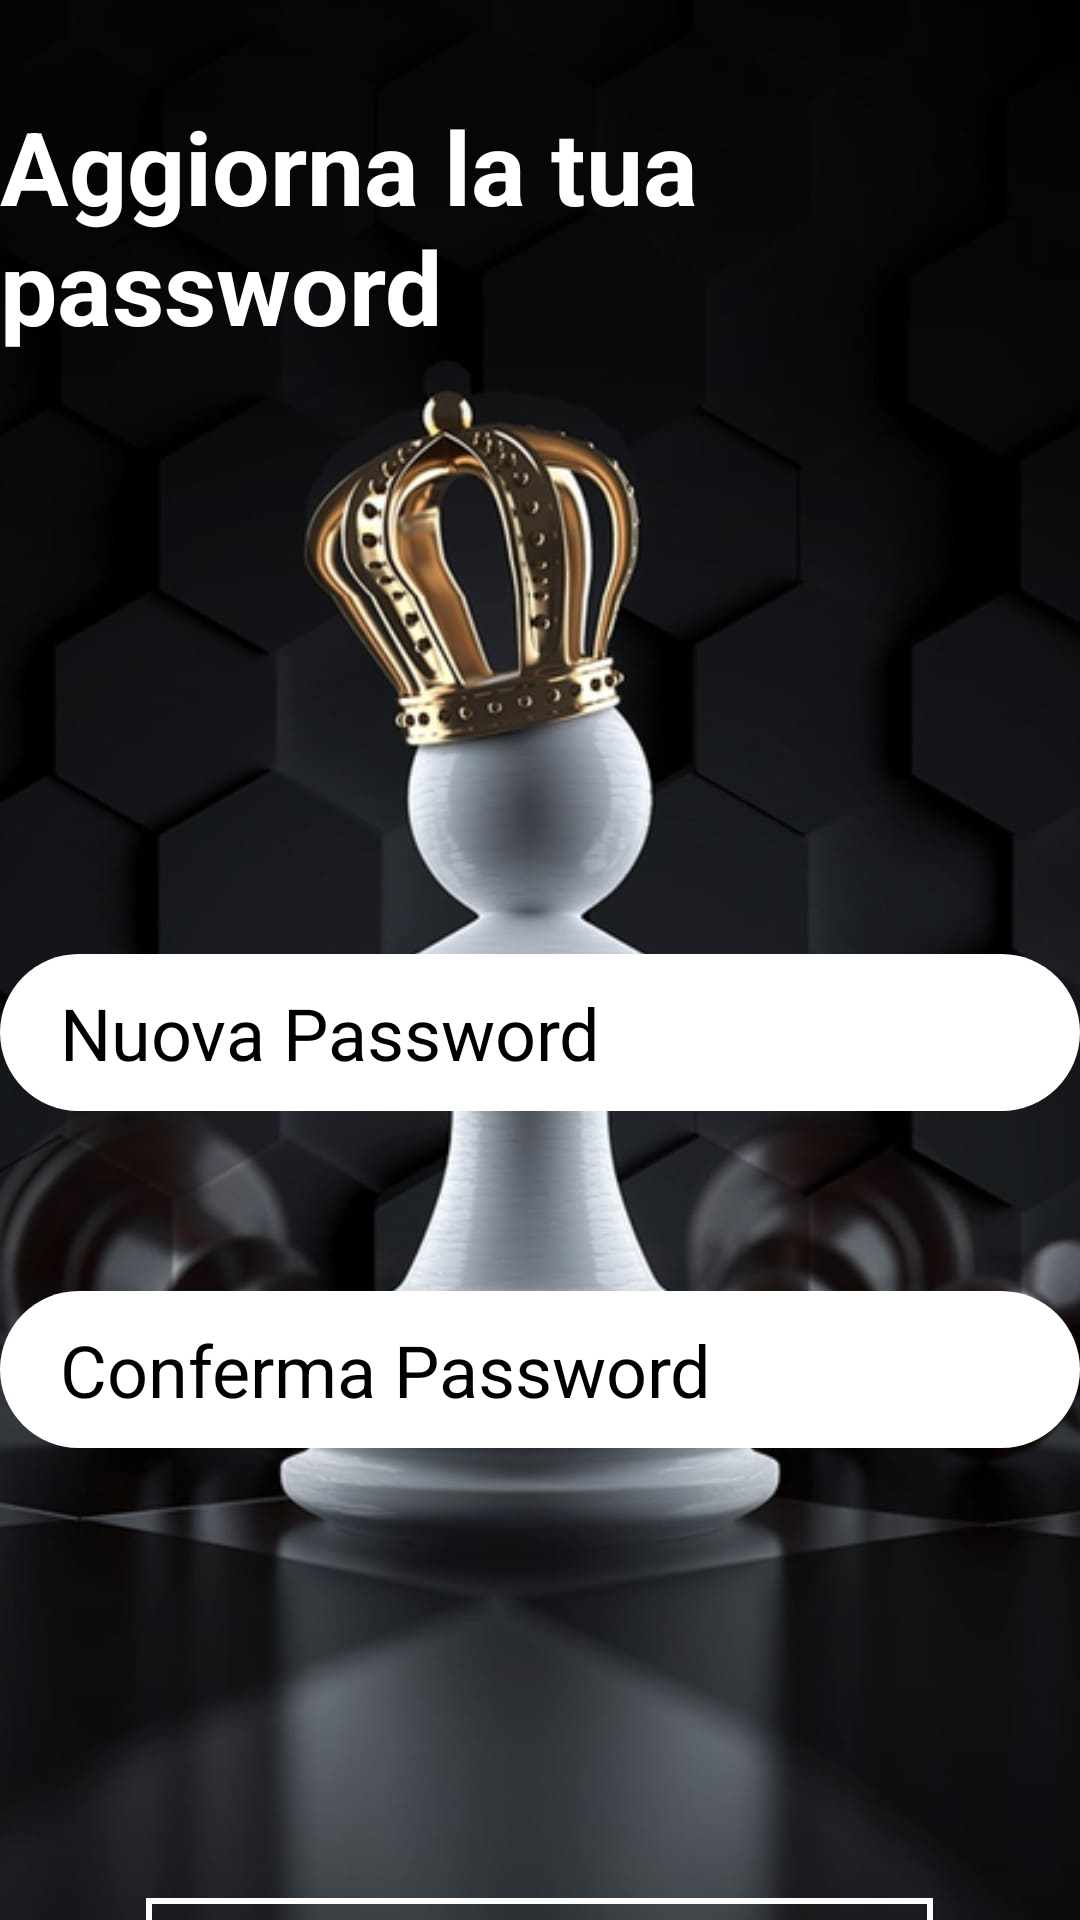

Write the Android layout XML for this screen, with the resource values it uses.
<!-- AndroidManifest.xml: application theme Theme.CircoloScacchistico -->
<!-- res/layout/activity_new_password.xml -->
<?xml version="1.0" encoding="utf-8"?>
<androidx.constraintlayout.widget.ConstraintLayout xmlns:android="http://schemas.android.com/apk/res/android"
    xmlns:app="http://schemas.android.com/apk/res-auto"
    xmlns:tools="http://schemas.android.com/tools"
    android:background="@drawable/scacchi"
    android:layout_width="match_parent"
    android:layout_height="match_parent">

    <TextView
        android:id="@+id/passTornaLogindaAggPass"
        android:layout_width="wrap_content"
        android:layout_height="wrap_content"
        android:layout_marginTop="20dp"
        android:hint="Torna al login"
        android:minHeight="48dp"
        android:onClick="FromConfermaPasswordgoToLogin"
        android:textColor="@color/colorWhite"
        android:textColorHint="@color/colorWhite"
        android:textSize="14sp"
        app:layout_constraintEnd_toEndOf="@+id/btnConfermaNuovaPassword"
        app:layout_constraintStart_toStartOf="@+id/btnConfermaNuovaPassword"
        app:layout_constraintTop_toBottomOf="@+id/btnConfermaNuovaPassword" />

    <Button
        android:id="@+id/btnConfermaNuovaPassword"
        android:layout_width="wrap_content"
        android:layout_height="wrap_content"
        android:layout_marginTop="150dp"
        android:background="@drawable/bnt_cornice_white"
        android:hint="Conferma Password"
        android:onClick="BottoneConfermaNuovaPassword"
        android:shadowColor="@color/colorWhite"
        android:text="Conferma Nuova Password"
        android:textColor="@color/colorWhite"
        android:textColorHint="@color/colorWhite"
        app:backgroundTint="@null"
        app:layout_constraintEnd_toEndOf="@+id/ConfermaNuovaPassword"
        app:layout_constraintHorizontal_bias="0.498"
        app:layout_constraintStart_toStartOf="@+id/ConfermaNuovaPassword"
        app:layout_constraintTop_toBottomOf="@+id/ConfermaNuovaPassword"
        app:rippleColor="@color/black" />

    <EditText
        android:id="@+id/ConfermaNuovaPassword"
        android:layout_width="0dp"
        android:layout_height="wrap_content"
        android:layout_marginTop="60dp"
        android:background="@drawable/input_bg"
        android:drawableLeft="@drawable/ic_security"
        android:drawablePadding="10dp"
        android:ems="10"
        android:hint="Conferma Password"
        android:inputType="textPassword"
        android:paddingLeft="20dp"
        android:paddingTop="10dp"
        android:paddingRight="10dp"
        android:paddingBottom="10dp"
        android:textColorHint="@color/black"
        android:textSize="24sp"
        app:layout_constraintEnd_toEndOf="@+id/PasswordNuova"
        app:layout_constraintStart_toStartOf="@+id/PasswordNuova"
        app:layout_constraintTop_toBottomOf="@+id/PasswordNuova" />

    <EditText

        android:id="@+id/PasswordNuova"
        android:layout_width="0dp"
        android:layout_height="wrap_content"
        android:layout_marginTop="200dp"
        android:background="@drawable/input_bg"
        android:drawableLeft="@drawable/ic_security"
        android:drawablePadding="10dp"
        android:ems="10"
        android:hint="Nuova Password"
        android:inputType="textPassword"
        android:paddingLeft="20dp"
        android:paddingTop="10dp"
        android:paddingRight="10dp"
        android:paddingBottom="10dp"
        android:textColor="@color/black"
        android:textColorHint="@color/black"
        android:textSize="24sp"
        app:layout_constraintEnd_toEndOf="@+id/AggiornaPasswordView"
        app:layout_constraintHorizontal_bias="0.0"
        app:layout_constraintStart_toStartOf="@+id/AggiornaPasswordView"
        app:layout_constraintTop_toBottomOf="@+id/AggiornaPasswordView" />

    <TextView
        android:id="@+id/AggiornaPasswordView"
        android:layout_width="wrap_content"
        android:layout_height="wrap_content"
        android:text="Aggiorna la tua password"
        android:textColor="@color/colorWhite"
        android:textSize="34sp"
        android:textStyle="bold"
        app:layout_constraintBottom_toBottomOf="parent"
        app:layout_constraintEnd_toEndOf="parent"
        app:layout_constraintStart_toStartOf="parent"
        app:layout_constraintTop_toTopOf="parent"
        app:layout_constraintVertical_bias="0.059" />
</androidx.constraintlayout.widget.ConstraintLayout>
<!-- resources referenced by this layout -->
<resources>
  <color name="black">#FF000000</color>
  <color name="colorWhite">#FFFFFF</color>
  <!-- drawable bnt_cornice_white (drawable) -->
  <shape xmlns:android="http://schemas.android.com/apk/res/android">
  
      <stroke android:color="@color/colorWhite" android:width="2dp"/>
  
  
  </shape>
  <!-- drawable input_bg (drawable) -->
  <?xml version="1.0" encoding="utf-8"?>
  <shape xmlns:android="http://schemas.android.com/apk/res/android">
  
      <solid android:color="@color/colorWhite" />
      
      <corners android:radius="70dp"/>
  </shape>
  <!-- drawable scacchi: jpg bitmap (drawable-v24, 64812 bytes) -->
  <style name="Theme.CircoloScacchistico" parent="Theme.MaterialComponents.DayNight.DarkActionBar">
          
          <item name="colorPrimary">@color/purple_500</item>
          <item name="colorPrimaryVariant">@color/purple_700</item>
          <item name="colorOnPrimary">@color/white</item>
          
          <item name="colorSecondary">@color/teal_200</item>
          <item name="colorSecondaryVariant">@color/teal_700</item>
          <item name="colorOnSecondary">@color/black</item>
          
          <item name="android:statusBarColor">?attr/colorPrimaryVariant</item>
          
      </style>
  <color name="purple_500">#FF6200EE</color>
  <color name="purple_700">#FF3700B3</color>
  <color name="white">#FFFFFFFF</color>
  <color name="teal_200">#FF03DAC5</color>
  <color name="teal_700">#FF018786</color>
</resources>
